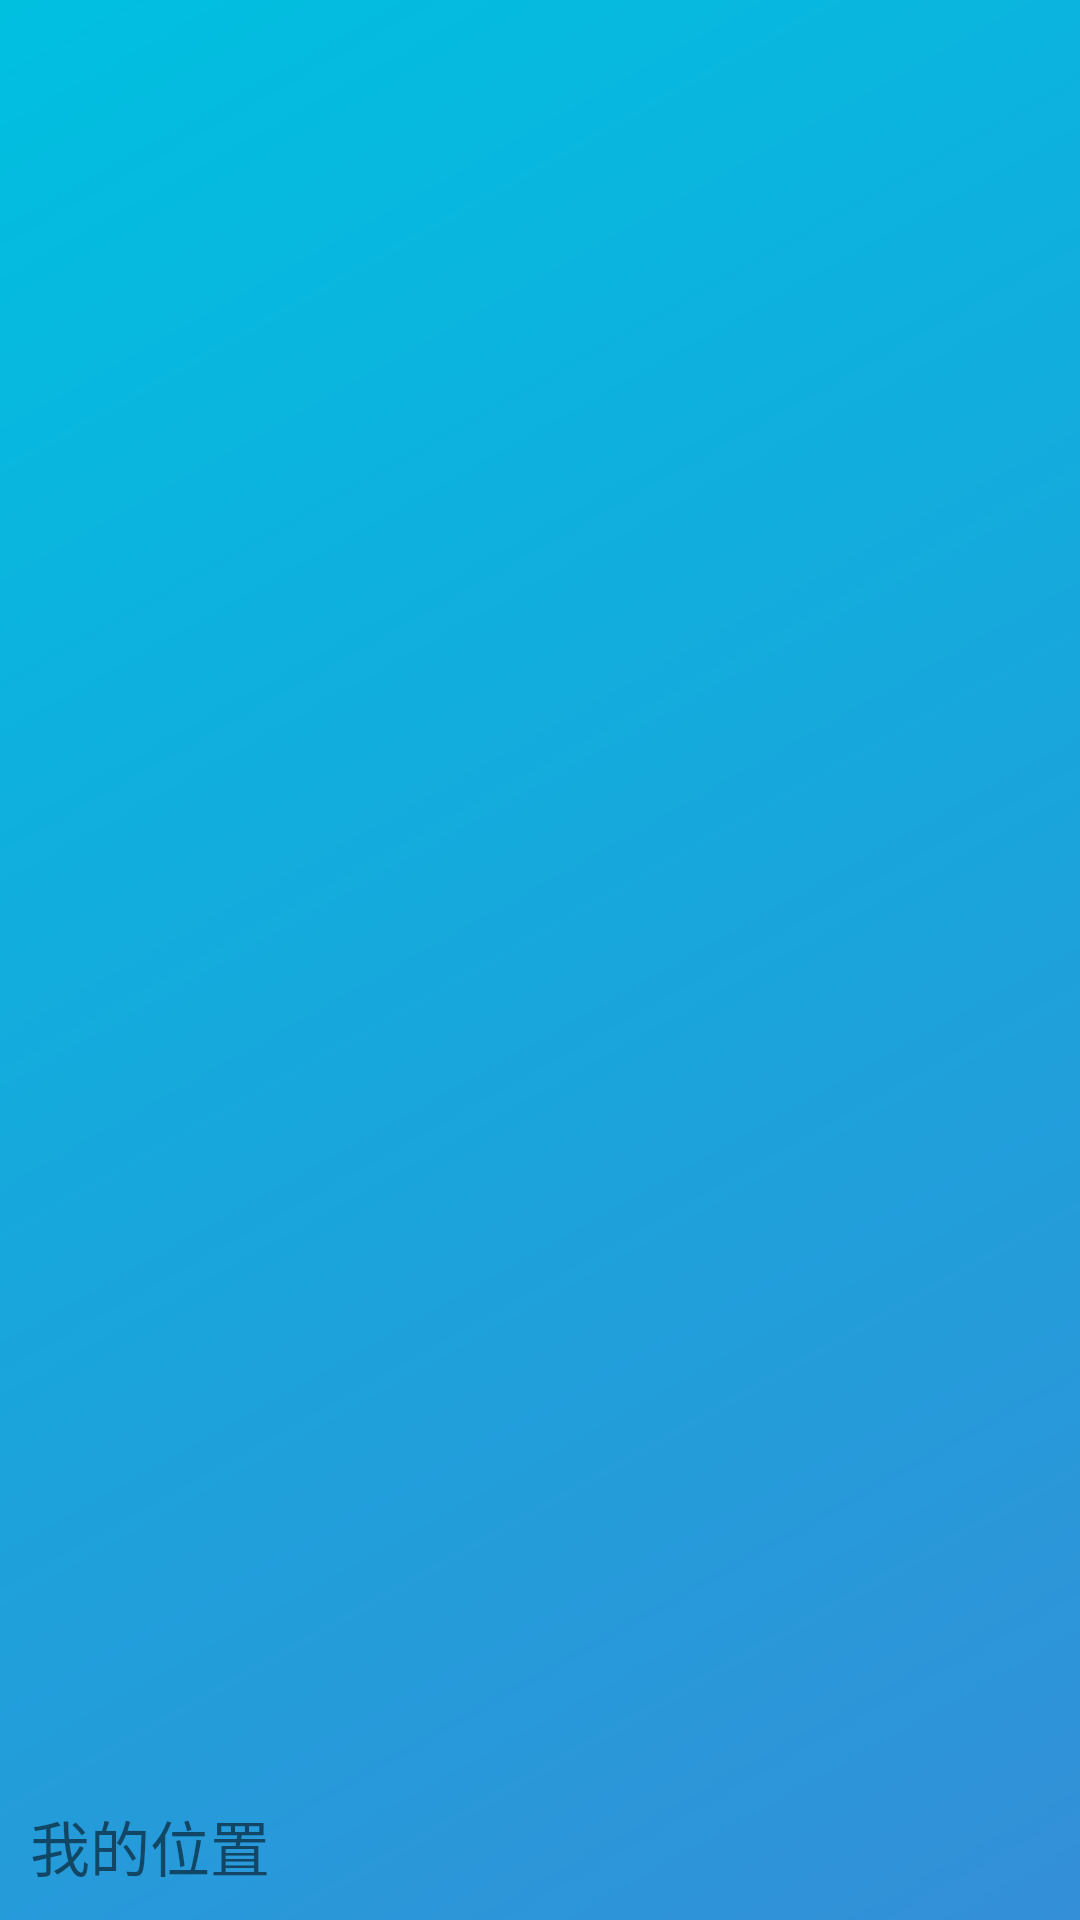

This screen was rendered from an Android layout file. Write that file and the resources it references.
<!-- AndroidManifest.xml: application theme AppTheme -->
<!-- res/layout/nav_header.xml -->
<?xml version="1.0" encoding="utf-8"?>
<RelativeLayout xmlns:android="http://schemas.android.com/apk/res/android"
    android:layout_width="match_parent"
    android:layout_height="100dp"
    android:background="@drawable/side_nav_bar"
    android:padding="10dp">

    <TextView
        android:layout_width="wrap_content"
        android:layout_height="wrap_content"
        android:layout_alignParentBottom="true"
        android:layout_alignParentLeft="true"
        android:text="我的位置"
        android:textSize="20dp" />


</RelativeLayout>
<!-- resources referenced by this layout -->
<resources>
  <!-- drawable side_nav_bar (drawable) -->
  <shape xmlns:android="http://schemas.android.com/apk/res/android"
      android:shape="rectangle">
      <gradient
          android:angle="135"
          android:centerColor="#17A7DC"
          android:endColor="#00C0E0"
          android:startColor="#348FD8"
          android:type="linear" />
  </shape>
  <style name="AppTheme" parent="Theme.AppCompat.Light.NoActionBar">
          
          <item name="colorPrimary">@color/colorPrimary</item>
          <item name="colorPrimaryDark">@color/colorPrimaryDark</item>
          <item name="colorAccent">@color/colorAccent</item>
          <item name="windowActionBar">false</item>
      </style>
  <color name="colorPrimary">#3F51B5</color>
  <color name="colorPrimaryDark">#303F9F</color>
  <color name="colorAccent">#FF4081</color>
</resources>
